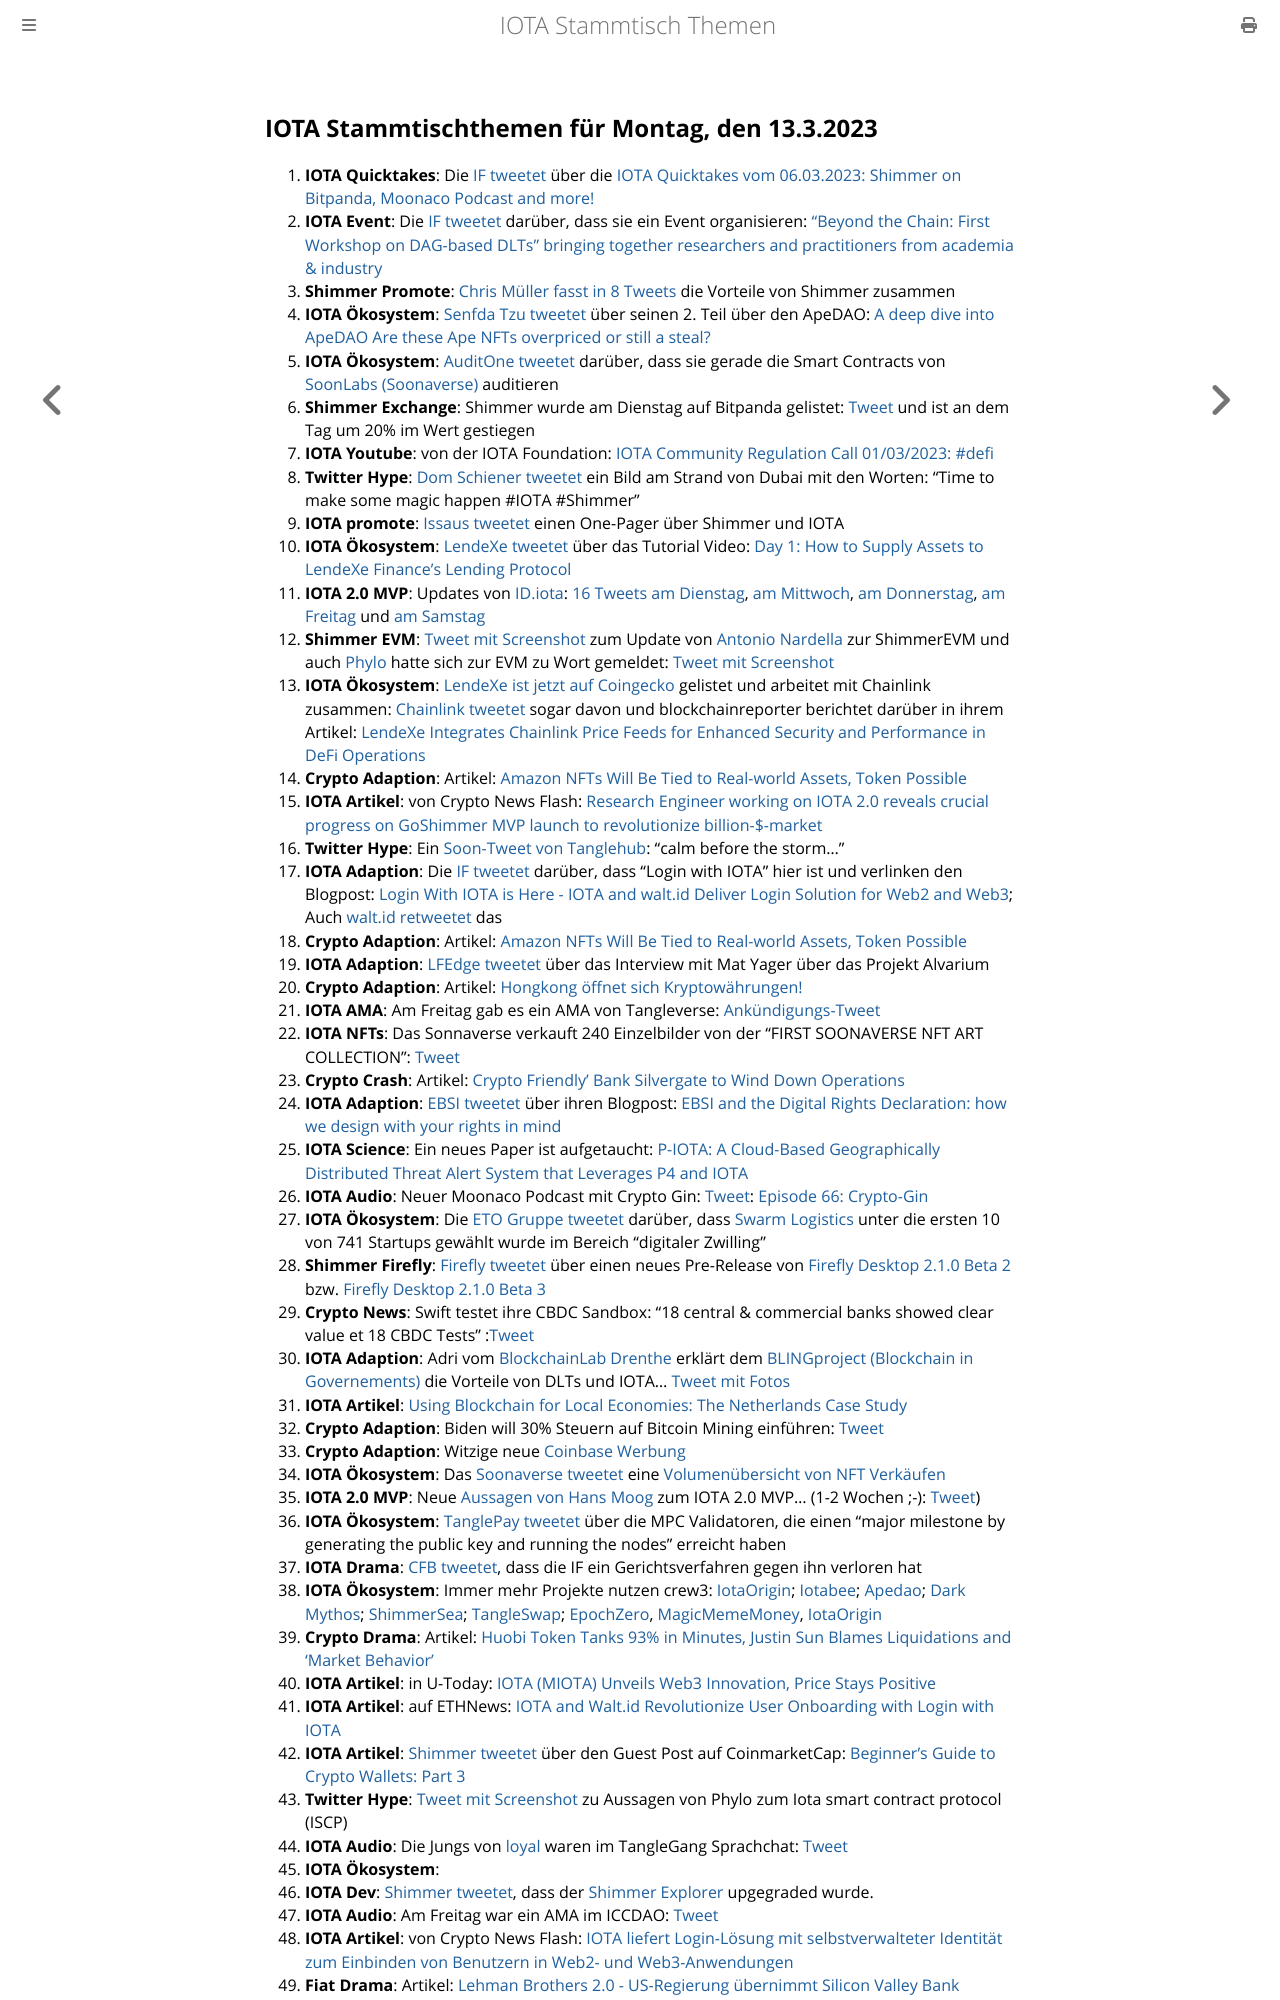

repository: iota-community/community-events · page: stammtisch/2023-03-13/index.html · generator: mdbook

## IOTA Stammtischthemen für Montag, den 13.3.2023

1. **IOTA Quicktakes**: Die [IF tweetet](https://twitter.com/iota/status/1632683664541622273?s=20) über die [IOTA Quicktakes vom 06.03.2023: Shimmer on Bitpanda, Moonaco Podcast and more!](https://www.youtube.com/watch?v=F7RYTerpD3U)
2. **IOTA Event**: Die [IF tweetet](https://twitter.com/iota/status/1633075031264591878?s=20) darüber, dass sie ein Event organisieren: ["Beyond the Chain: First Workshop on DAG-based DLTs" bringing together researchers and practitioners from academia & industry](https://www.blockchain-congress.net/workshops/dag-dlt)
3. **Shimmer Promote**: [Chris Müller fasst in 8 Tweets](https://twitter.com/ChrisMuellerHI/status/1633018309728673793?s=20) die Vorteile von Shimmer zusammen
4. **IOTA Ökosystem**: [Senfda Tzu tweetet](https://twitter.com/SenfdaTzu/status/1633072532071886850?s=20) über seinen 2. Teil über den ApeDAO: [A deep dive into ApeDAO Are these Ape NFTs overpriced or still a steal?](https://medium.com/@karsten.bienek/a-deep-dive-into-apedao-are-these-ape-nfts-overpriced-or-still-a-steal-459b207eab82)
5. **IOTA Ökosystem**: [AuditOne tweetet](https://twitter.com/auditone_team/status/1633034246963986433?s=20) darüber, dass sie gerade die Smart Contracts von [SoonLabs (Soonaverse)](https://twitter.com/soon_labs) auditieren
6. **Shimmer Exchange**: Shimmer wurde am Dienstag auf Bitpanda gelistet: [Tweet](https://twitter.com/Vrom14286662/status/1633090475253981185?s=20) und ist an dem Tag um 20% im Wert gestiegen
7. **IOTA Youtube**: von der IOTA Foundation: [IOTA Community Regulation Call 01/03/2023: #defi](https://www.youtube.com/watch?v=qF76ZoT7EMs)
8. **Twitter Hype**: [Dom Schiener tweetet](https://twitter.com/DomSchiener/status/1633193462903259139?s=20) ein Bild am Strand von Dubai mit den Worten: "Time to make some magic happen #IOTA #Shimmer"
9. **IOTA promote**: [Issaus tweetet](https://twitter.com/Issaus2020/status/1633092560716480512?s=20) einen One-Pager über Shimmer und IOTA
10. **IOTA Ökosystem**: [LendeXe tweetet](https://twitter.com/LendeXeFinance/status/1632817675419242498?s=20) über das Tutorial Video: [Day 1: How to Supply Assets to LendeXe Finance's Lending Protocol](https://www.youtube.com/watch?v=f30jm4mGunM)
11. **IOTA 2.0 MVP**: Updates von [ID.iota](https://twitter.com/id_iota): [16 Tweets am Dienstag](https://twitter.com/id_iota/status/1633069312746442757?s=20),  [am Mittwoch](https://twitter.com/id_iota/status/1633436746481557505?s=20), [am Donnerstag](https://twitter.com/id_iota/status/1633792889364021248?s=20), [am Freitag](https://twitter.com/id_iota/status/1634160216513060867?s=20) und [am Samstag](https://twitter.com/id_iota/status/1634525229396664326?s=20)
12. **Shimmer EVM**: [Tweet mit Screenshot](https://twitter.com/shimmer_academy/status/1633418963978731522?s=20) zum Update von [Antonio Nardella](https://twitter.com/antonionardella) zur ShimmerEVM und auch [Phylo](https://twitter.com/PhyloIota) hatte sich zur EVM zu Wort gemeldet: [Tweet mit Screenshot](https://twitter.com/Vrom14286662/status/1633341492927295490?s=20)
13. **IOTA Ökosystem**: [LendeXe ist jetzt auf Coingecko](https://www.coingecko.com/en/coins/lendexe-finance) gelistet und arbeitet mit Chainlink zusammen: [Chainlink tweetet](https://twitter.com/chainlink/status/1633468490605633537?s=20) sogar davon und blockchainreporter berichtet darüber in ihrem Artikel: [LendeXe Integrates Chainlink Price Feeds for Enhanced Security and Performance in DeFi Operations](https://blockchainreporter.net/lendexe-integrates-chainlink-price-feeds-for-enhanced-security-and-performance-in-defi-operations/)
14. **Crypto Adaption**: Artikel: [Amazon NFTs Will Be Tied to Real-world Assets, Token Possible](https://blockworks.co/news/amazon-nfts-real-world-assets-token)
15. **IOTA Artikel**: von Crypto News Flash: [Research Engineer working on IOTA 2.0 reveals crucial progress on GoShimmer MVP launch to revolutionize billion-$-market](https://www.crypto-news-flash.com/research-engineer-working-on-iota-2-0-reveals-crucial-progress-on-goshimmer-mvp-launch-to-revolutionize-billion-market/?feed_id=13580&_unique_id=640888caad5b7)
16. **Twitter Hype**: Ein [Soon-Tweet von Tanglehub](https://twitter.com/Tanglehub_eu/status/1633460587224240128?s=20): "calm before the storm..."
17. **IOTA Adaption**: Die [IF tweetet](https://twitter.com/iota/status/1633467619373187074?s=20) darüber, dass "Login with IOTA" hier ist und verlinken den Blogpost: [Login With IOTA is Here - IOTA and walt.id Deliver Login Solution for Web2 and Web3](https://blog.iota.org/login-with-iota-is-here/); Auch [walt.id retweetet](https://twitter.com/walt_id/status/1633487236598562816?s=20) das
18. **Crypto Adaption**: Artikel: [Amazon NFTs Will Be Tied to Real-world Assets, Token Possible](https://blockworks.co/news/amazon-nfts-real-world-assets-token)
19. **IOTA Adaption**: [LFEdge tweetet](https://twitter.com/LF_Edge/status/1633138044214599681?s=20) über das Interview mit Mat Yager über das Projekt Alvarium
20. **Crypto Adaption**: Artikel: [Hongkong öffnet sich Kryptowährungen!](https://krypto-x.biz/2023/03/09/hongkong-oeffnet-sich-kryptowaehrungen/)
21. **IOTA AMA**: Am Freitag gab es ein AMA von Tangleverse: [Ankündigungs-Tweet](https://twitter.com/TangleVerseWeb/status/1633543628264988682?s=20)
22. **IOTA NFTs**: Das Sonnaverse verkauft 240 Einzelbilder von der "FIRST SOONAVERSE NFT ART COLLECTION": [Tweet](https://twitter.com/iotahawaii/status/1633707655398301698?s=20)
23. **Crypto Crash**: Artikel: [Crypto Friendly' Bank Silvergate to Wind Down Operations](https://decrypt.co/123024/crypto-friendly-bank-silvergate-to-wind-down-operations)
24. **IOTA Adaption**: [EBSI tweetet](https://twitter.com/EU_EBSI/status/1633397039986794497?s=20) über ihren Blogpost: [EBSI and the Digital Rights Declaration: how we design with your rights in mind](https://ec.europa.eu/digital-building-blocks/wikis/display/EBSI/EBSI+and+the+Digital+Rights+Declaration+-+how+we+design+with+your+rights+in+mind/?pk_source=twitter&pk_medium=social_media_organic&pk_campaign=Digital_right)
25. **IOTA Science**: Ein neues Paper ist aufgetaucht: [P-IOTA: A Cloud-Based Geographically Distributed Threat Alert System that Leverages P4 and IOTA](https://www.mdpi.com/1424-8220/23/6/2955)
26. **IOTA Audio**: Neuer Moonaco Podcast mit Crypto Gin: [Tweet](https://twitter.com/MoonacoPodcast/status/1633785515630624778?s=20): [Episode 66: Crypto-Gin](https://open.spotify.com/episode/0CrqeganqLJq35ovK11bHm?si=1jP7RStaQgO3-vWmUpWqkA&app_destination=copy-link&nd=1)
27. **IOTA Ökosystem**: Die [ETO Gruppe tweetet](https://twitter.com/EtoGruppe/status/1633799973308358656?s=20) darüber, dass [Swarm Logistics](https://twitter.com/SwarmLogistics) unter die ersten 10 von 741 Startups gewählt wurde im Bereich "digitaler Zwilling"
28. **Shimmer Firefly**: [Firefly tweetet](https://twitter.com/fireflywallet/status/1633894734736310276?s=20) über einen neues Pre-Release von [Firefly Desktop 2.1.0 Beta 2](https://github.com/iotaledger/firefly/releases/tag/desktop-2.1.0-beta-2) bzw. [Firefly Desktop 2.1.0 Beta 3](https://github.com/iotaledger/firefly/releases/tag/desktop-2.1.0-beta-3)
29. **Crypto News**: Swift testet ihre CBDC Sandbox: "18 central & commercial banks showed clear value et 18 CBDC Tests" :[Tweet](https://twitter.com/swiftcommunity/status/1633815692070756355?s=20)
30. **IOTA Adaption**: Adri vom [BlockchainLab Drenthe](https://twitter.com/BclDrenthe) erklärt dem [BLINGproject (Blockchain in Governements)](https://twitter.com/BLINGprojectNSR) die Vorteile von DLTs und IOTA... [Tweet mit Fotos](https://twitter.com/BLINGprojectNSR/status/1633162014557106194?s=20) 
31. **IOTA Artikel**: [Using Blockchain for Local Economies: The Netherlands Case Study](https://web-mind.io/blockchain/using-blockchain-for-local-economies-the-netherlands-case-study)
32. **Crypto Adaption**: Biden will 30% Steuern auf Bitcoin Mining einführen: [Tweet](https://twitter.com/BitcoinMagazine/status/1633933119920168965?s=20)
33. **Crypto Adaption**: Witzige neue [Coinbase Werbung](https://twitter.com/scottmelker/status/1633783094028255232?s=20)
34. **IOTA Ökosystem**: Das [Soonaverse tweetet](https://twitter.com/soon_labs/status/1634069758575529985?s=20) eine [Volumenübersicht von NFT Verkäufen](https://docs.google.com/spreadsheets/d/1EkhJ8CD7Q97HgKOpFHbqZz31ZIlH5AJvS2z9hJKUGTU/edit#gid=438328424)
35. **IOTA 2.0 MVP**: Neue [Aussagen von Hans Moog](https://twitter.com/hus_qy/status/1633879317498167302?s=20) zum IOTA 2.0 MVP... (1-2 Wochen ;-): [Tweet](https://twitter.com/hus_qy/status/1633938180721319936?s=20))
36. **IOTA Ökosystem**: [TanglePay tweetet](https://twitter.com/tanglepaycom/status/1634088811725733893?s=20) über die MPC Validatoren, die einen "major milestone by generating the public key and running the nodes" erreicht haben
37. **IOTA Drama**: [CFB tweetet](https://twitter.com/c___f___b/status/1634101881852026885?s=20), dass die IF ein Gerichtsverfahren gegen ihn verloren hat
38. **IOTA Ökosystem**: Immer mehr Projekte nutzen crew3: [IotaOrigin](https://crew3.xyz/c/iotaorigin/invite/5vVlxl2KveF-F54z7q3oH); [Iotabee](https://crew3.xyz/c/iotabee/invite/FVdSVGyXDZlwCS9-iFn0I); [Apedao](https://crew3.xyz/c/apedao/invite/ZJSsF_9xlW7mGQADs5BPF); [Dark Mythos](https://crew3.xyz/c/darkmythos/invite/h6bXztIVUS5Jyhttft4Bk); [ShimmerSea](https://crew3.xyz/c/shimmersea/invite/zikW2A__rIouDMx9vBQzD); [TangleSwap](https://crew3.xyz/c/tangleswap/invite/pVrE2fLBcGn05ZpVvaMD-); [EpochZero](https://crew3.xyz/c/epochzero/invite/OyNIakiVzxWOMuCGrpJ7q), [MagicMemeMoney](https://crew3.xyz/c/magicmememoney/invite/VYVZ-tf4UdxpBznW-VOrQ), [IotaOrigin](https://crew3.xyz/c/iotaorigin/invite/5vVlxl2KveF-F54z7q3oH)
39. **Crypto Drama**: Artikel: [Huobi Token Tanks 93% in Minutes, Justin Sun Blames Liquidations and ‘Market Behavior’](https://beincrypto.com/huobi-token-tanks-93-minutes-justin-sun-liquidations-market/)
40. **IOTA Artikel**: in U-Today: [IOTA (MIOTA) Unveils Web3 Innovation, Price Stays Positive](https://u.today/iota-miota-unveils-web3-innovation-price-stays-positive)
41. **IOTA Artikel**: auf ETHNews: [IOTA and Walt.id Revolutionize User Onboarding with Login with IOTA](https://www.ethnews.com/iota-and-wait-id-revolutionize-user-onboarding-with-login-with-iota/)
42. **IOTA Artikel**: [Shimmer tweetet](https://twitter.com/shimmernet/status/1634147140812386311?s=20) über den Guest Post auf CoinmarketCap: [Beginner's Guide to Crypto Wallets: Part 3](https://coinmarketcap.com/community/articles/63f88b98fd311907dea28029/)
43. **Twitter Hype**: [Tweet mit Screenshot](https://twitter.com/Schmucklos_/status/1634151826713870336?s=20) zu Aussagen von Phylo zum Iota smart contract protocol (ISCP)
44. **IOTA Audio**: Die Jungs von [loyal](https://twitter.com/loyal_web3) waren im TangleGang Sprachchat: [Tweet](https://twitter.com/GangTangleTalk/status/1634163039564967938?s=20)
45. **IOTA Ökosystem**: 
46. **IOTA Dev**: [Shimmer tweetet](https://twitter.com/shimmernet/status/163419880
